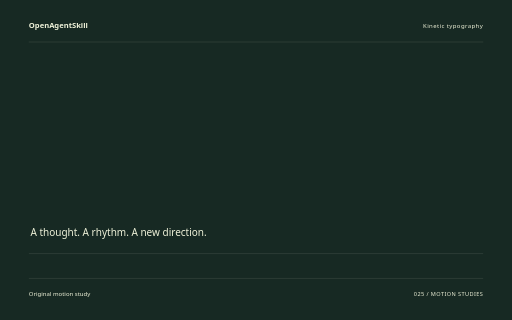
t = 0.00 s
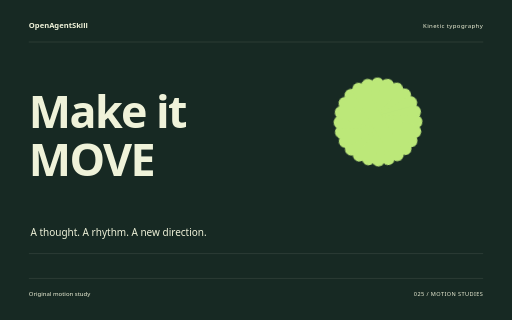
t = 1.60 s
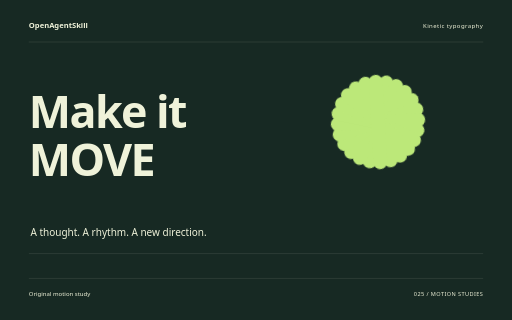
t = 3.26 s
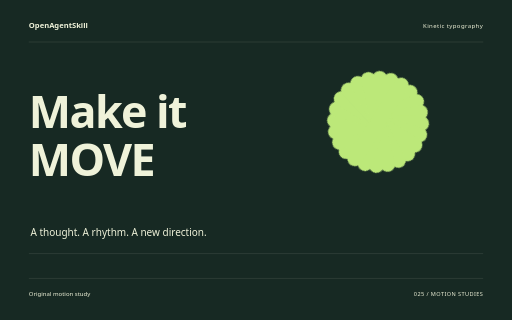
t = 4.88 s
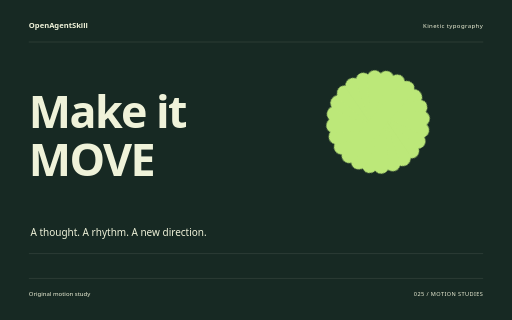
t = 5.32 s
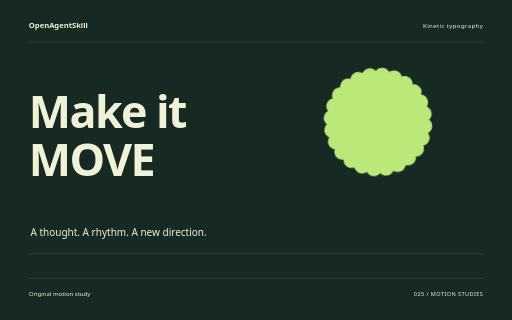
t = 8.18 s

The animated SVG that drew these frames (rendered in a browser with its animation timeline set to each time). Animation: 10 CSS @keyframes rules; one cycle of 8.18 s.

<svg xmlns="http://www.w3.org/2000/svg" width="1280" height="800" viewBox="0 0 1280 800" role="img" aria-labelledby="title"><title id="title">Make it MOVE — original Kinetic typography sample</title><style>text{font-family:system-ui,sans-serif}g{transform-box:fill-box;transform-origin:center}.rise{animation:rise 8s cubic-bezier(.2,.7,.2,1) 1 both}.float{animation:float 8s ease-in-out 1 both}.spin{animation:spin 8s ease-in-out 1 both}.turn{animation:turn 8s cubic-bezier(.2,.7,.2,1) 1 both}.orbit{animation:orbit 8s ease-in-out 1 both}.grow{transform-origin:center bottom;animation:grow 8s ease 1 both}.draw{animation:draw 8s ease 1 both}.bounce{animation:bounce 8s ease-in-out 1 both}.nod{animation:nod 8s ease-in-out 1 both}.wave{animation:wave 8s ease-in-out 1 both}@keyframes rise{0%{opacity:0;transform:translateY(38px)}13%,87%{opacity:1;transform:translateY(0)}100%{opacity:1;transform:translateY(0)}}@keyframes float{0%{opacity:0;transform:translateY(30px)}5%{opacity:1;transform:translateY(0)}55%{transform:translateY(-18px)}100%{opacity:1;transform:translateY(0)}}@keyframes spin{0%{transform:rotate(-24deg) scale(.8);opacity:0}16%{opacity:1}100%{transform:rotate(80deg) scale(1);opacity:1}}@keyframes turn{0%{transform:rotate(-95deg) scale(.2);opacity:0}23%{transform:rotate(10deg) scale(1.05);opacity:1}45%{transform:rotate(0) scale(1)}75%{transform:rotate(90deg)}100%{transform:rotate(180deg);opacity:1}}@keyframes orbit{0%{opacity:0;transform:scale(.25) rotate(-30deg)}25%{opacity:1;transform:scale(1) rotate(0)}100%{transform:scale(1) rotate(26deg);opacity:1}}@keyframes grow{0%{transform:scaleY(0)}28%,100%{transform:scaleY(1)}}@keyframes draw{0%{stroke-dashoffset:1600}55%,100%{stroke-dashoffset:0}}@keyframes bounce{0%,30%,100%{transform:translateY(0)}42%{transform:translateY(10px) scaleY(.96)}57%{transform:translateY(-42px)}73%{transform:translateY(0)}}@keyframes nod{0%,35%,100%{transform:rotate(0)}48%{transform:rotate(-10deg)}65%{transform:rotate(6deg)}}@keyframes wave{0%{transform:scaleY(.12);opacity:0}16%{opacity:1;transform:scaleY(.7)}32%{transform:scaleY(1)}48%{transform:scaleY(.3)}64%{transform:scaleY(.9)}80%{transform:scaleY(.4)}100%{transform:scaleY(.75);opacity:1}}@media(prefers-reduced-motion:reduce){*{animation:none!important}}</style><rect width="1280" height="800" fill="#172923"/><text x="72" y="70" font-size="19.00" fill="#EFF2D9" font-weight="600">OpenAgentSkill</text><text x="1208" y="70" font-size="15.00" fill="#EFF2D9" text-anchor="end" letter-spacing="1">Kinetic typography</text><path d="M72 105L1208 105" fill="none" stroke="#EFF2D9" stroke-opacity=".24" /><g class="rise" style="animation-delay:0s"><text x="72" y="320" font-size="112.00" fill="#EFF2D9" font-weight="600" letter-spacing="-4">Make it</text></g><g class="rise" style="animation-delay:0.18s"><text x="72" y="439.84000000000003" font-size="112.00" fill="#EFF2D9" font-weight="600" letter-spacing="-4">MOVE</text></g><g class="spin" style="animation-delay:0s"><g transform="translate(945 305)"><rect x="-20" y="-136" width="40" height="272" rx="20" fill="#BCE879" transform="rotate(0)"/><rect x="-20" y="-136" width="40" height="272" rx="20" fill="#BCE879" transform="rotate(15)"/><rect x="-20" y="-136" width="40" height="272" rx="20" fill="#BCE879" transform="rotate(30)"/><rect x="-20" y="-136" width="40" height="272" rx="20" fill="#BCE879" transform="rotate(45)"/><rect x="-20" y="-136" width="40" height="272" rx="20" fill="#BCE879" transform="rotate(60)"/><rect x="-20" y="-136" width="40" height="272" rx="20" fill="#BCE879" transform="rotate(75)"/><rect x="-20" y="-136" width="40" height="272" rx="20" fill="#BCE879" transform="rotate(90)"/><rect x="-20" y="-136" width="40" height="272" rx="20" fill="#BCE879" transform="rotate(105)"/><rect x="-20" y="-136" width="40" height="272" rx="20" fill="#BCE879" transform="rotate(120)"/><rect x="-20" y="-136" width="40" height="272" rx="20" fill="#BCE879" transform="rotate(135)"/><rect x="-20" y="-136" width="40" height="272" rx="20" fill="#BCE879" transform="rotate(150)"/><rect x="-20" y="-136" width="40" height="272" rx="20" fill="#BCE879" transform="rotate(165)"/></g></g><text x="76" y="591" font-size="25.00" fill="#EFF2D9" >A thought. A rhythm. A new direction.</text><path d="M72 634L1208 634" fill="none" stroke="#EFF2D9" stroke-opacity=".24" /><path d="M72 696L1208 696" fill="none" stroke="#EFF2D9" stroke-opacity=".24" /><text x="72" y="739" font-size="15.00" fill="#EFF2D9" >Original motion study</text><text x="1208" y="739" font-size="14.00" fill="#EFF2D9" text-anchor="end" letter-spacing="1">025 / MOTION STUDIES</text></svg>
